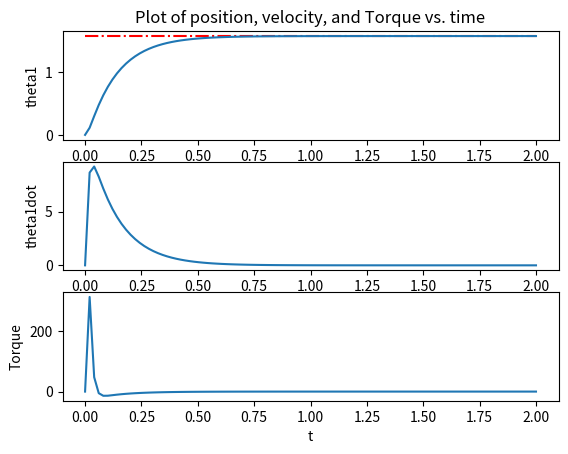

Python code for this plot:
from matplotlib import pyplot as plt
import numpy as np

from scipy.integrate import odeint
from scipy import interpolate

class Parameters():
    
    def __init__(self):
        
        self.m = 1
        self.l = 1
        self.g = 9.81
        
        self.I = 1/12 * (self.m * self.l**2)
        
        self.kp = 200
        # kd는 운동 방정식 구한 후에 계산
        # 그런데 운동방정식이 비선형이라... 근의 공식이 안됨
        # cos을 테일러 전개하면 첫 항이 1이므로, k=0이라고 해보자.
        self.kd = 2 * np.sqrt(self.kp)
        
        self.q_des = np.pi / 2
         
        self.pause = 0.001
        self.fps = 30

def get_tau(theta, omega, kp, kd, q_des):
    return -kp * (theta - q_des) - kd * omega 

def eom(q0, t, m, l, g, I, kp, kd, q_des):
    
    theta, omega = q0
    tau = get_tau(theta, omega, kp, kd, q_des)
    
    angular_acc = ( tau - (m*g*l*np.cos(theta))/2 ) / (I + m*l**2/4 )
    return np.array([omega, angular_acc])

def animate(t, z, params):
    
    t_anim = np.arange(t[0], t[-1], 1/params.fps)
    m, n = np.shape(z)
    z_anim = np.zeros((len(t_anim), n))
    
    for i in range(n):
        f = interpolate.interp1d(t, z[:,i])
        z_anim[:,i] = f(t_anim)
    
    l = params.l
    
    plt.xlim(-2, 2)
    plt.ylim(-2, 2)
    plt.gca().set_aspect('equal')

    for i in range(len(t_anim)):

        theta = z_anim[i,0]
        O = np.array([0, 0])
        P = np.array([l*np.cos(theta), l*np.sin(theta)])
        
        pendulum, = plt.plot([O[0], P[0]], [O[1], P[1]], linewidth=5, color='red')

        plt.pause(params.pause)
        pendulum.remove()
    
    plt.close()

def plot(t, z, tau, params):
    
    plt.figure(1)

    plt.subplot(3,1,1)
    plt.plot(t, params.q_des * np.ones(len(t)), 'r-.');
    plt.plot(t,z[:,0])
    plt.ylabel("theta1")
    plt.title("Plot of position, velocity, and Torque vs. time")

    plt.subplot(3,1,2)
    plt.plot(t, z[:,1])
    plt.ylabel("theta1dot")

    plt.subplot(3,1,3)
    plt.plot(t, tau[:,0])
    plt.xlabel("t")
    plt.ylabel("Torque")

    plt.show()    
    

if __name__=="__main__":
    
    params = Parameters()
    
    theta0, omega0 = 0, 0
    t0, t_end = 0, 2
    
    z0 = np.array([theta0, omega0])
    
    N = 100
    t = np.linspace(t0, t_end, N)
    
    m, l, g, I = params.m, params.l, params.g, params.I
    kp, kd, q_des = params.kp, params.kd, params.q_des
    
    z = np.zeros((N, 2))
    tau = np.zeros((N, 1))
    
    z[0] = z0
    tau[0] = 0

    for i in range(len(t)-1):
        
        t_temp = np.array([t[i], t[i+1]])
        result = odeint(
            eom, z0, t, args=(m, l, g, I, kp, kd, q_des)
        )
        
        z[i+1] = result[1]
        tau[i+1] = get_tau(z0[0], z0[1], kp, kd, q_des)
        z0 = result[1]
        
    animate(t, z, params)
    plot(t, z, tau, params)